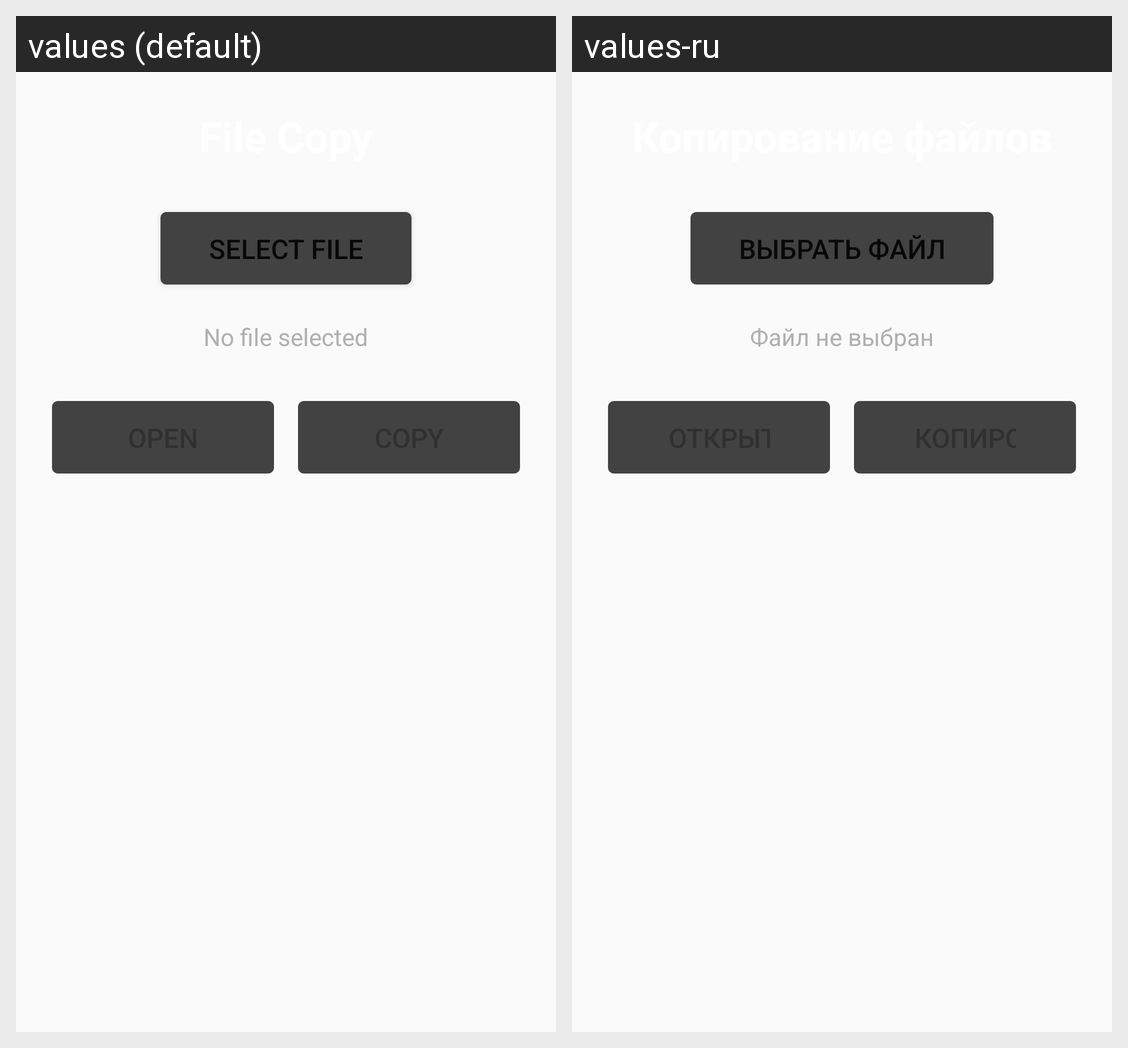

The same Android screen rendered under two of its app's locales, left to right. List the strings drawn on it with the default value and each locale's translation.
Android screen res/layout/fragment_copy.xml rendered under 2 locales, left to right: values (default), values-ru. Device: Nexus 5 (rendered at 1080×1920; each locale shown at half size, 540×960, under a caption strip naming it); theme Theme.DownloaderTV.
Strings drawn on this screen, with the default value and each locale's value (text and hints the layout hard-codes, and strings that could not be matched under every locale, appear in the picture but are not listed):

copy_select_button
  values: Select File
  values-ru: Выбрать файл

copy_no_file_selected
  values: No file selected
  values-ru: Файл не выбран
